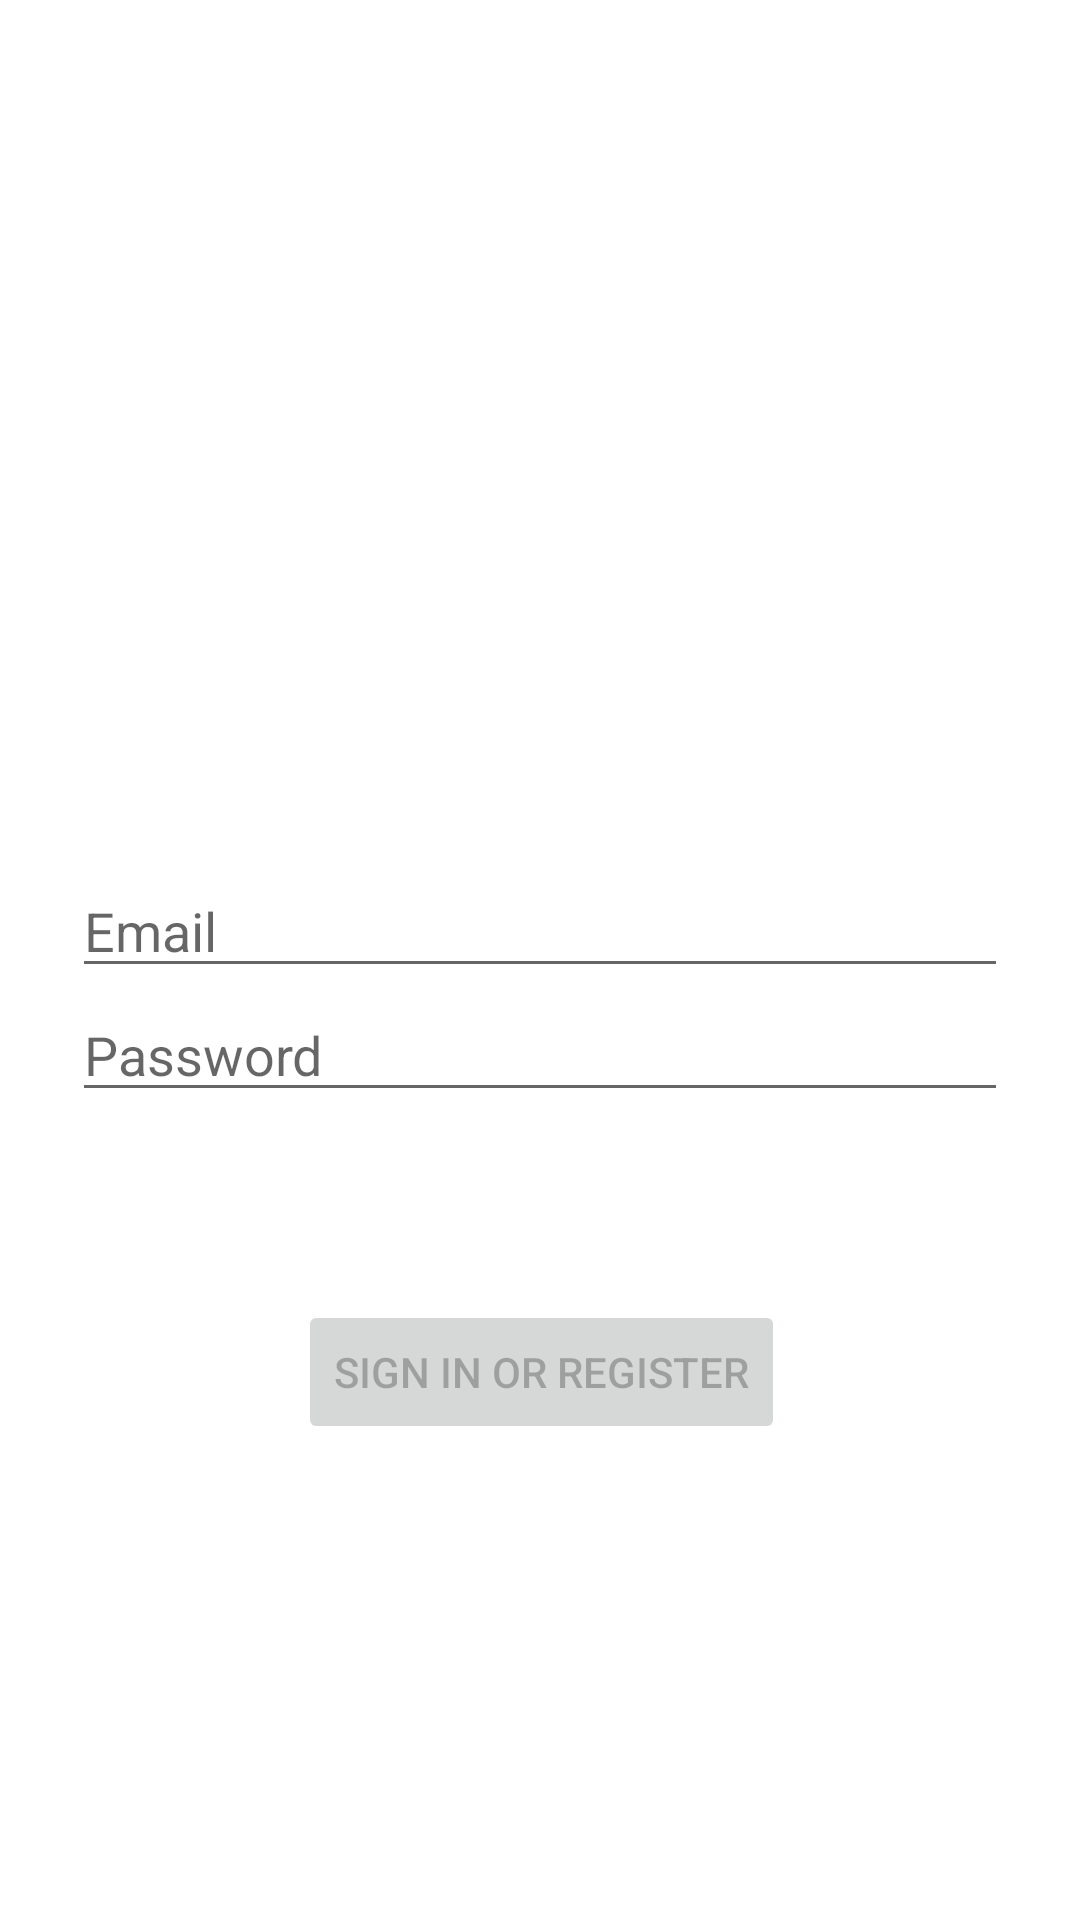

Write the Android layout XML for this screen, with the resource values it uses.
<!-- AndroidManifest.xml: application theme AppTheme -->
<!-- res/layout/activity_login.xml -->
<?xml version="1.0" encoding="utf-8"?>

<androidx.constraintlayout.widget.ConstraintLayout xmlns:android="http://schemas.android.com/apk/res/android"
    xmlns:app="http://schemas.android.com/apk/res-auto"
    xmlns:tools="http://schemas.android.com/tools"
    android:id="@+id/container"
    android:layout_width="match_parent"
    android:layout_height="match_parent"
    android:paddingLeft="@dimen/activity_horizontal_margin"
    android:paddingTop="@dimen/activity_vertical_margin"
    android:paddingRight="@dimen/activity_horizontal_margin"
    android:paddingBottom="@dimen/activity_vertical_margin"
    android:background="@color/colorBackground"
    tools:context=".ui.login.LoginActivity">

    <EditText
        android:id="@+id/password"
        android:layout_width="0dp"
        android:layout_height="wrap_content"
        android:layout_marginStart="24dp"
        android:layout_marginEnd="24dp"

        android:hint="@string/prompt_password"
        android:imeActionLabel="@string/action_sign_in_short"
        android:imeOptions="actionDone"
        android:inputType="textPassword"
        android:selectAllOnFocus="true"
        app:layout_constraintEnd_toEndOf="parent"
        app:layout_constraintStart_toStartOf="parent"
        app:layout_constraintTop_toBottomOf="@+id/username" />

    <EditText
        android:id="@+id/username"
        android:layout_width="0dp"
        android:layout_height="wrap_content"
        android:layout_marginStart="24dp"
        android:layout_marginTop="288dp"
        android:layout_marginEnd="24dp"

        android:hint="@string/prompt_email"
        android:inputType="textEmailAddress"
        android:selectAllOnFocus="true"
        app:layout_constraintEnd_toEndOf="parent"
        app:layout_constraintStart_toStartOf="parent"
        app:layout_constraintTop_toTopOf="parent" />

    <Button
        android:id="@+id/login"
        android:layout_width="wrap_content"
        android:layout_height="wrap_content"
        android:layout_gravity="start"
        android:layout_marginStart="48dp"
        android:layout_marginTop="16dp"
        android:layout_marginEnd="48dp"
        android:layout_marginBottom="64dp"
        android:enabled="false"
        android:text="@string/action_sign_in"
        app:layout_constraintBottom_toBottomOf="parent"
        app:layout_constraintEnd_toEndOf="parent"
        app:layout_constraintHorizontal_bias="0.506"
        app:layout_constraintStart_toStartOf="parent"
        app:layout_constraintTop_toBottomOf="@+id/password"
        app:layout_constraintVertical_bias="0.33" />

    <ProgressBar
        android:id="@+id/loading"
        android:layout_width="wrap_content"
        android:layout_height="wrap_content"
        android:layout_gravity="center"
        android:layout_marginStart="32dp"
        android:layout_marginTop="64dp"
        android:layout_marginEnd="32dp"
        android:layout_marginBottom="64dp"
        android:visibility="gone"
        app:layout_constraintBottom_toBottomOf="parent"
        app:layout_constraintEnd_toEndOf="@+id/password"
        app:layout_constraintStart_toStartOf="@+id/password"
        app:layout_constraintTop_toTopOf="parent"
        app:layout_constraintVertical_bias="0.3" />
</androidx.constraintlayout.widget.ConstraintLayout>
<!-- resources referenced by this layout -->
<resources>
  <color name="colorBackground">#FFFFFF</color>
  <string name="action_sign_in">Sign in or register</string>
  <string name="action_sign_in_short">Sign in</string>
  <string name="prompt_email">Email</string>
  <string name="prompt_password">Password</string>
  <style name="AppTheme" parent="Theme.AppCompat.DayNight.NoActionBar">
          
          <item name="colorPrimary">@color/colorPrimary</item>
          <item name="colorPrimaryDark">@color/colorPrimaryDark</item>
          <item name="colorAccent">@color/colorAccent</item>
  
  
  
      </style>
  <color name="colorPrimary">#51D381   </color>
  <color name="colorPrimaryDark">#49AB6D   </color>
  <color name="colorAccent">#D81B60</color>
</resources>
